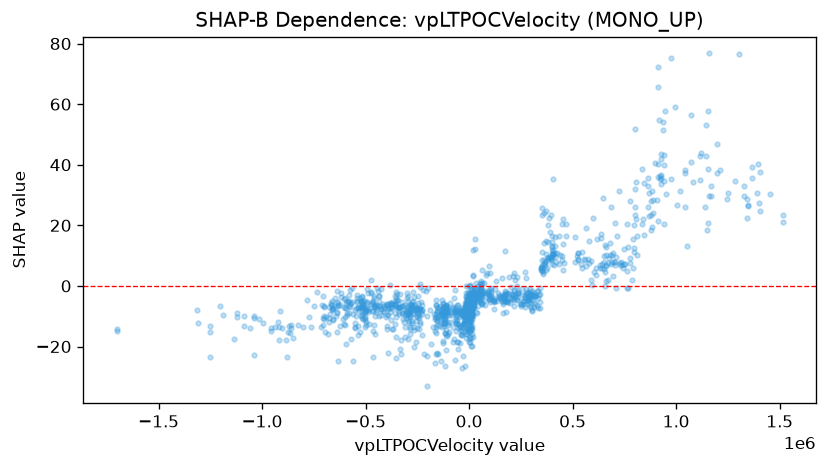

The data file committed next to this chart (first rows):
feature_value, shap_value
588125, 8.288
588125, 2.073
-63791, -14.96
-63791, -9.453
12098, -9.494
642749, 6.028
656342, 4.595
565556, 18.98
-85597, -8.885
661475, 1.535
769034, -0.6937
919232, 54.6
862081, 35.71
266742, -5.943
286700, -3.814
286700, -4.899
158568, -5.105
-6556, -7.459
-8815, -7.188
-8815, -4.391
-48792, -8.033
-58535, -11.34
-60602, -9.78
-65409, -8.184
-65124, -11.83
-23617, -12.3
-127221, -7.284
-115765, -15.47
-2985, -2.78
-300600, -9.417
-308897, -9.572
-309719, -13.43
-343341, -6.901
-339832, -8.681
-427542, -9.642
-297288, -5.038
-301252, -8.118
-301252, -7.847
-268336, -14.66
-453466, -9.892
-487900, -2.198
-536632, -7.39
-547002, -7.132
-334522, -2.654
-542092, -3.974
43243, -4.712
44095, -6.578
44095, -3.026
14994, -5.322
-2517, -3.483
-13995, -7.047
-13995, -9.169
-13617, -9.002
-13617, -7.38
-13579, -6.256
-13847, -10.32
-14235, -13.96
-15059, -8.752
-15059, -6.681
-1793, -10.98
... 1,225 more rows
